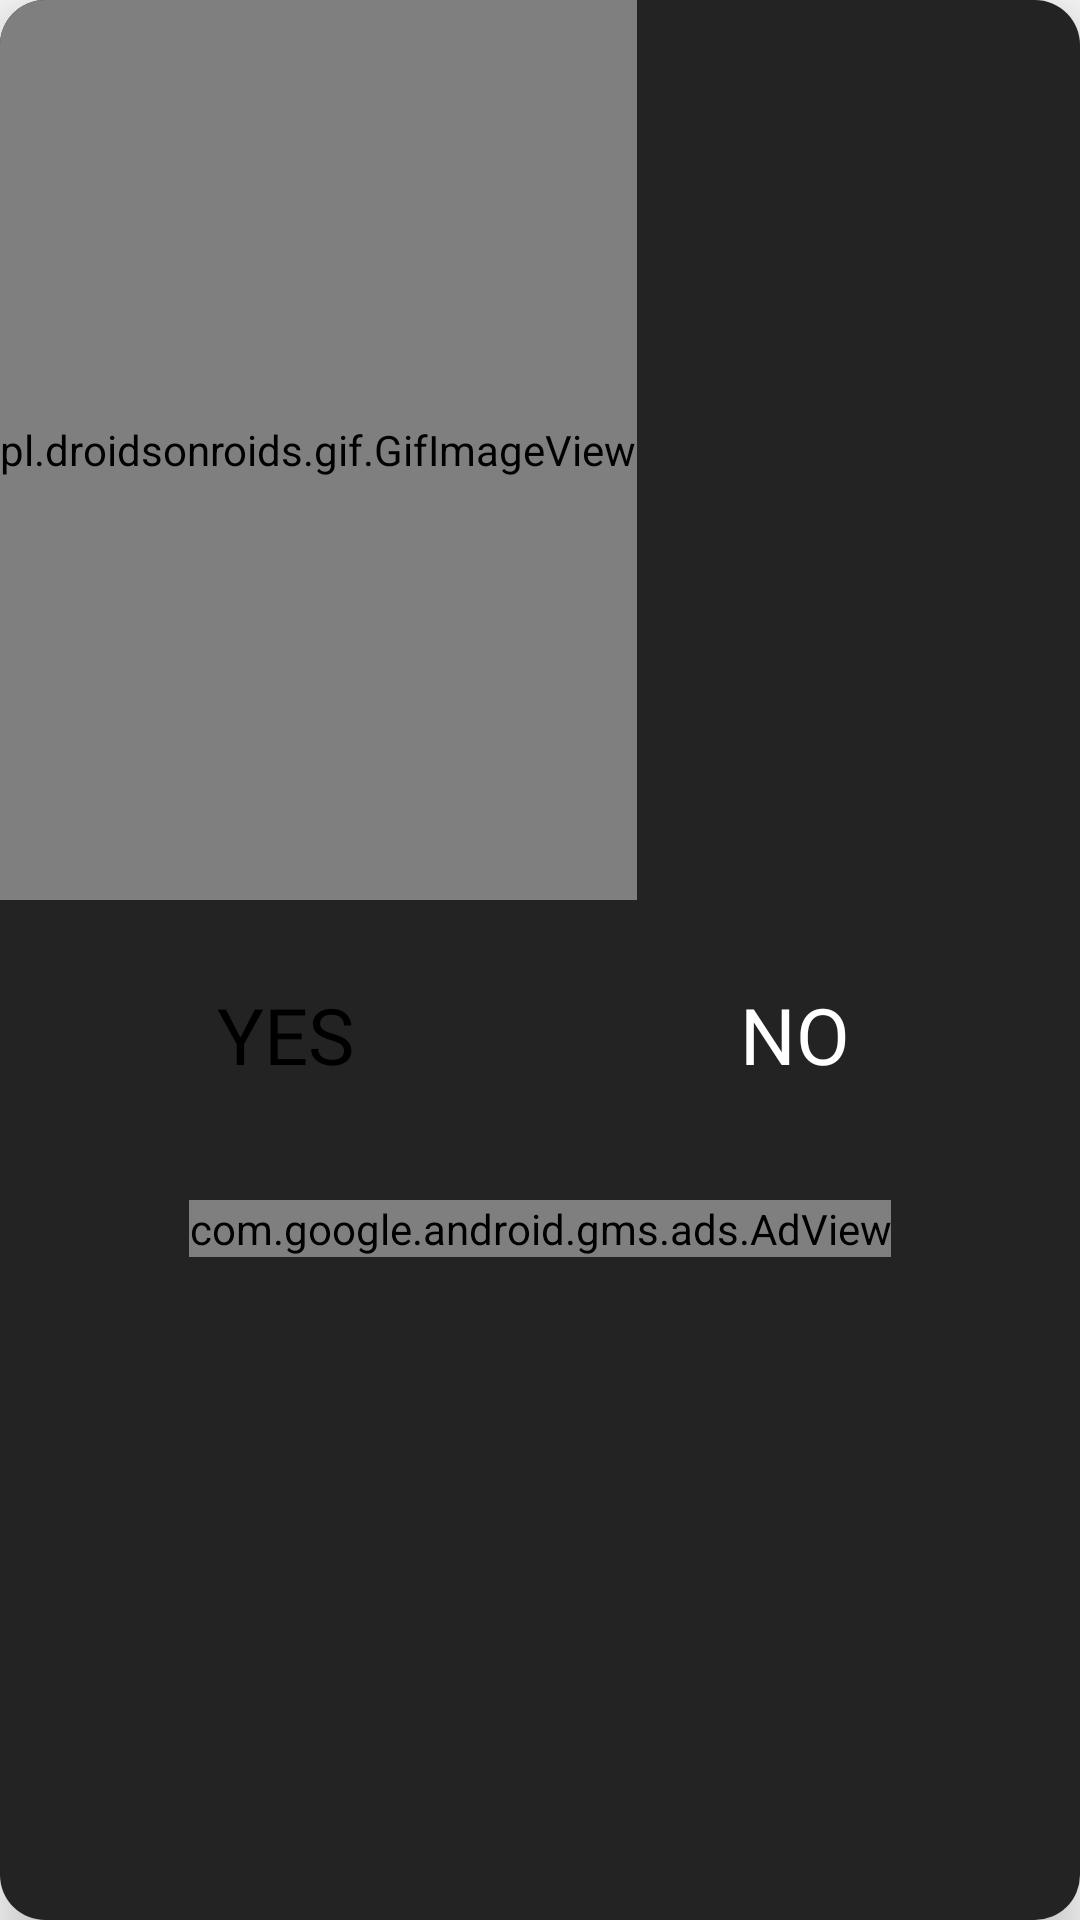

Reconstruct the res/layout file that produces this screen, plus the resources it refers to.
<!-- AndroidManifest.xml: application theme AppTheme -->
<!-- res/layout/exit_pop_up.xml -->
<?xml version="1.0" encoding="utf-8"?>
<androidx.cardview.widget.CardView xmlns:android="http://schemas.android.com/apk/res/android"
    xmlns:app="http://schemas.android.com/apk/res-auto"
    android:layout_width="350dp"
    android:layout_height="wrap_content"
    android:layout_gravity="center"
    android:background="#234"
    android:padding="5dp"
    app:cardCornerRadius="15dp"
    app:cardElevation="10dp">

    <RelativeLayout
        android:layout_width="match_parent"
        android:layout_height="match_parent"
        android:background="#232323">

        <pl.droidsonroids.gif.GifImageView
            android:id="@+id/gif"
            android:layout_width="wrap_content"
            android:layout_height="300dp"
            android:scaleType="fitCenter"
            android:src="@drawable/exit" />

        <LinearLayout
            android:id="@+id/btn"
            android:layout_width="match_parent"
            android:layout_height="wrap_content"
            android:layout_below="@+id/gif"
            android:layout_margin="10dp"
            android:orientation="horizontal"
            android:weightSum="2">

            <Button
                android:layout_width="wrap_content"
                android:id="@+id/yes"
                android:layout_height="60dp"
                android:layout_margin="5dp"
                android:layout_weight="1"
                android:background="@drawable/curved_shape"
                android:backgroundTint="#F6F7FE"
                android:fontFamily="@font/croissant_one"
                android:text="Yes"
                android:textColor="#000000"
                android:textSize="26dp" />

            <Button
                android:layout_width="wrap_content"
                android:id="@+id/no"
                android:layout_height="60dp"
                android:layout_margin="5dp"
                android:layout_weight="1"
                android:background="@drawable/curved_shape"
                android:backgroundTint="#D50000"
                android:fontFamily="@font/croissant_one"
                android:text="No"
                android:textColor="#fff"
                android:textSize="26dp" />
        </LinearLayout>

        <com.google.android.gms.ads.AdView
            xmlns:ads="http://schemas.android.com/apk/res-auto"
            android:id="@+id/adView"
            android:layout_width="wrap_content"
            android:layout_height="wrap_content"
            android:layout_below="@+id/btn"
            android:layout_centerHorizontal="true"
            android:layout_margin="10dp"
            ads:adSize="320x200"
            ads:adUnitId="@string/banner_id"/>
    </RelativeLayout>
</androidx.cardview.widget.CardView>
<!-- resources referenced by this layout -->
<resources>
  <!-- drawable exit: gif bitmap (drawable, 442868 bytes) -->
  <string name="banner_id">ca-app-pub-7682295196568849/7262246185</string>
  <style name="AppTheme" parent="Theme.AppCompat.Light.NoActionBar">
          
          <item name="colorPrimary">@color/colorWhite</item>
          <item name="colorPrimaryDark">@color/colorPrimaryDark</item>
          <item name="colorAccent">@color/colorAccent</item>
      </style>
  <color name="colorWhite">#ffffff</color>
  <color name="colorPrimaryDark">#00D5FF</color>
  <color name="colorAccent">#D81B60</color>
</resources>
